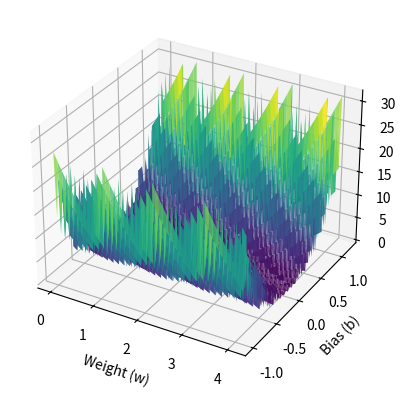

Reproduce this figure in Python.
import numpy as np
import matplotlib.pyplot as plt
from mpl_toolkits.mplot3d import Axes3D

x_data = [1.0, 2.0, 3.0]
y_data = [2.0, 4.0, 6.0]

def forward(x):
    return x * w + b   # w weight

def loss(x, y):
    y_pred = forward(x) 
    return (y_pred - y) ** 2   

w_list = [] # save weights
b_list = [] # save biases
mse_list = [] # save cost values

for w in np.arange(0.0, 4.1, 0.01):
    for b in np.arange(-1.0, 1.2, 0.02):
        print(f"Weight: {w}, Bias: {b}")
        l_sum = 0

        for x_val, y_val in zip(x_data, y_data):# zip 同时访问 x_data 和 y_data

            y_pred_val = forward(x_val)
            loss_val = loss(x_val, y_val)
            l_sum += loss_val
            
            print('\t', x_val, y_val, y_pred_val, loss_val)
    
        print('MSE=', l_sum / 3)
        w_list.append(w)
        b_list.append(b)
        mse_list.append(l_sum / 3) 
    


# 转成 numpy 数组
w_list = np.array(w_list)
b_list = np.array(b_list)
mse_list = np.array(mse_list)

# 为绘制3D曲面做形状调整
W, B = np.meshgrid(
    np.arange(0.0, 4.1, 0.01),
    np.arange(-1.0, 1.2, 0.02)
)

MSE = mse_list.reshape(B.shape)  # 保证对应形状一致

# 绘制 3D 曲面
fig = plt.figure()
ax = fig.add_subplot(111, projection='3d')
ax.plot_surface(W, B, MSE, cmap='viridis', alpha=0.8)

ax.set_xlabel('Weight (w)')
ax.set_ylabel('Bias (b)')
ax.set_zlabel('MSE Loss')

plt.show()

